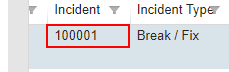
Workflow: Main

Step 1: click on the element in window 'becn.saasit.com:Incident' (chrome.exe)

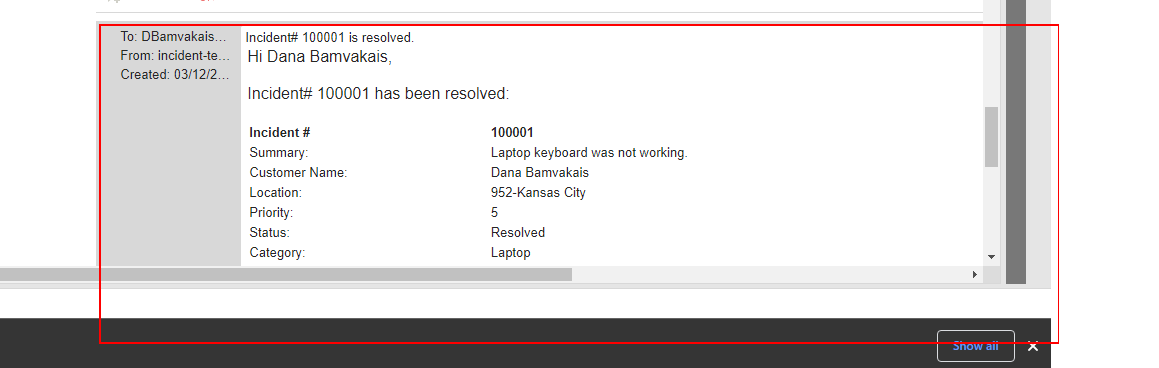
Step 2: get-text from the frame in window 'becn.saasit.com:Incident: 100001' (chrome.exe)

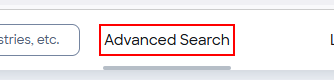
Step 3: click on the element

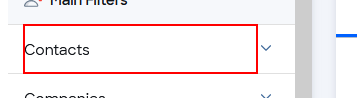
Step 4: click on the element 'Contacts'

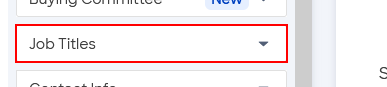
Step 5: click on the element

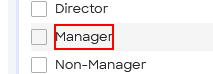
Step 6: click on the element

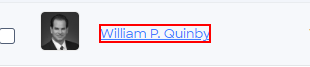
Step 7: click on the element in window 'ZoomInfo | Advanced Search' (firefox.exe)

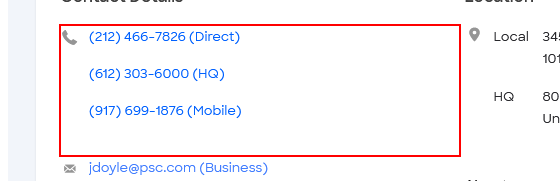
Step 8: Find Element 'DIV' on the element

Step 9: get-attribute of the element (same screen as step 8)

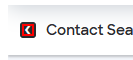
Step 10: click on the text